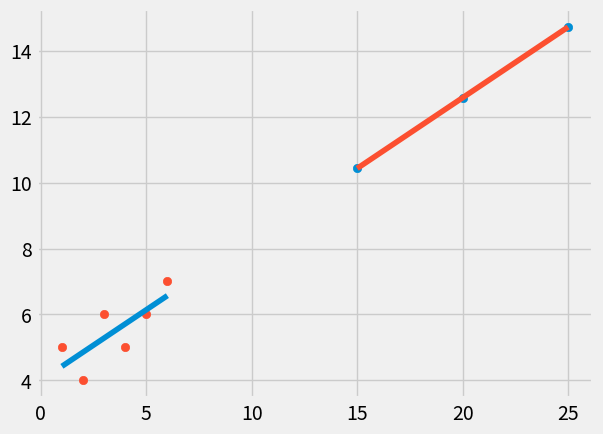

Recreate this plot in Python.
""" ** Best fit line **
Manually finding the best fit line given a range 
of x and y values and predicting y values given x
vlaues and graphing them"""


from statistics import mean
import numpy as np
import matplotlib.pyplot as plt
from matplotlib import style

# choose style
style.use('fivethirtyeight')


xs = np.array([1, 2, 3, 4, 5, 6], dtype=np.float64)
ys = np.array([5, 4, 6, 5, 6, 7], dtype=np.float64)

def best_fit_slopeand_intercept(xs, ys):
	"""function that returns the slope and b values 
	from an array of x and y values"""
	m = ( ((mean(xs) * mean(ys)) - mean(xs*ys) ) / 
		( (mean(xs)*mean(xs)) - mean(xs*xs)) )
	b = mean(ys) - m * mean(xs) 
	return m, b

m, b = best_fit_slopeand_intercept(xs,ys)	

# this line = for x in xs:
#				regression_line.append((m*x) + b)

regression_line = [(m*x) + b for x in xs]

xs2 = np.array([15, 20, 25])

def predict(xs2):
	"""function that preditcs the y values given the 
	x values"""
	y_values = np.array([])
	for element in xs2:
		y = np.array(element * m + b)
		y_values = np.append(y_values, y) 
	return y_values

ys2 = predict(xs2)

# plotting predicted points pus the best fit line
plt.scatter(xs2, ys2)
plt.scatter(xs, ys)
plt.plot(xs, regression_line)
plt.plot(xs2, ys2)
plt.show()



""" ** R Squared Theory ** 
Coefficient of determination is calculated using the squared 
error. We answer the question how good of a fit is the line?
error = distance from point to line squared 

if r**2 is small this means the data is pretty linear. (All 
points are near the line)

SE = squared error
r**2 = coefficient of determination
r**2 = 1 - SE*line(y)/SE*mean(y)

coefficient of determination = confidence of the line
"""


def squared_error(ys_orig, ys_regression_line):
	"""function returns the distance from each y value to the 
	line"""
	return sum((ys_orig - ys_regression_line)**2)

def ceofficient_of_determination(ys_orig, ys_regression_line):
	y_mean_line = [mean(ys_orig) for y in ys_orig]
	square_error_regression_line = squared_error(ys_orig, ys_regression_line) 
	squared_error_y_mean = squared_error(ys_orig, y_mean_line)
	return 1 - (square_error_regression_line/squared_error_y_mean)

r_squared = ceofficient_of_determination(ys, regression_line)

print('The coeficient of determination is')
print(r_squared)
